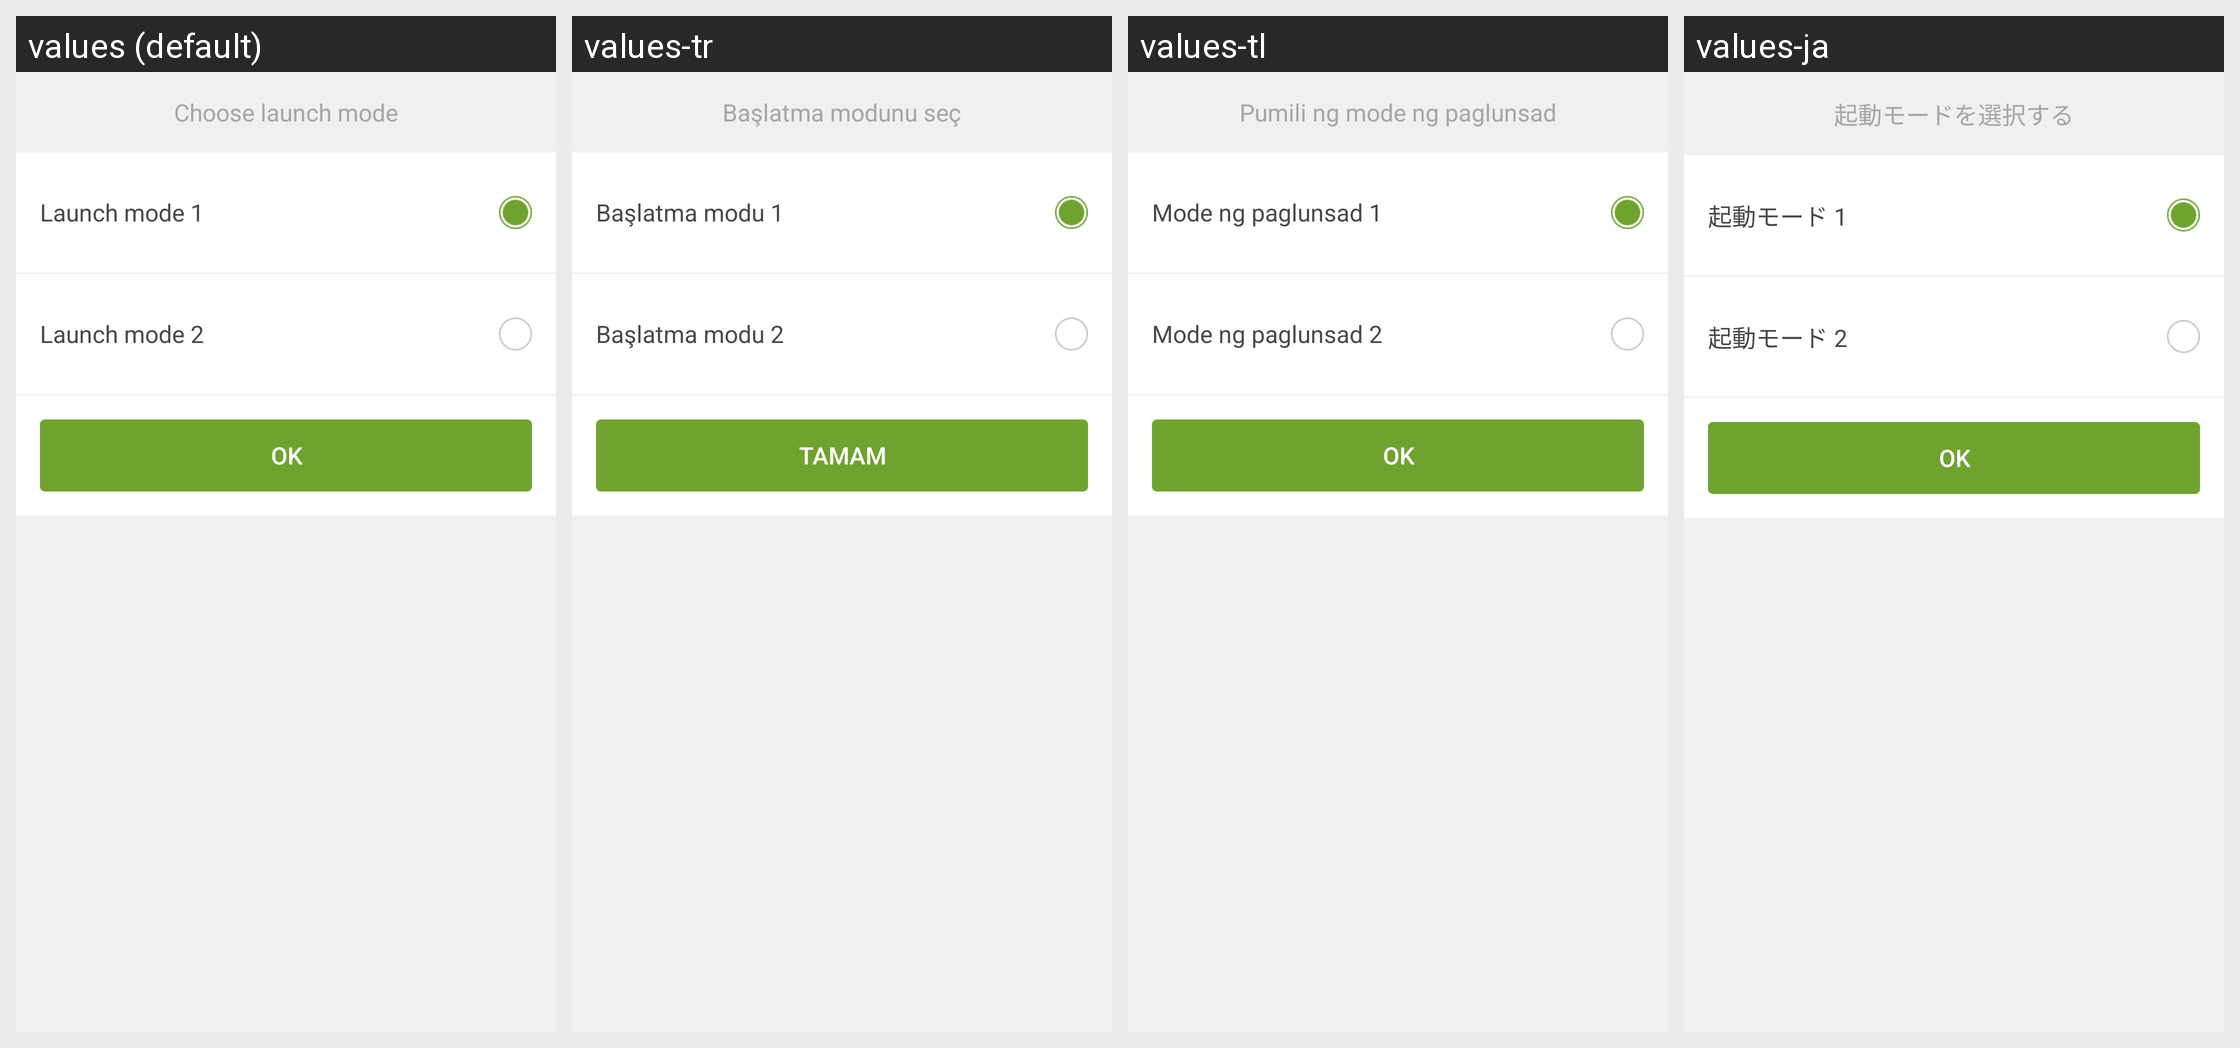

The same Android screen rendered under several of its app's locales, left to right. List the strings drawn on it with the default value and each locale's translation.
Android screen res/layout/dialog_launch_mode_select.xml rendered under 4 locales, left to right: values (default), values-tr, values-tl, values-ja. Device: Nexus 5 (rendered at 1080×1920; each locale shown at half size, 540×960, under a caption strip naming it); theme AppTheme.
Other locales in the repository, not shown: values-af, values-ar, values-bg, values-bn, values-ca, values-cs, values-da, values-de, values-el, values-en, values-en-rGB, values-es, values-fa, values-fi, values-fr, values-gu, values-hi, values-hr, values-hu, values-in, values-it, values-iw, values-kn, values-ko, values-mr, values-ms, values-nb, values-nl, values-pa, values-pl, values-pt, values-pt-rPT, values-ro, values-ru, values-sk, values-sr, values-sv, values-sw, values-ta, values-th, values-uk, values-ur, values-vi, values-zh, values-zh-rCN, values-zh-rHK, values-zh-rTW.
Strings drawn on this screen, with the default value and each locale's value (text and hints the layout hard-codes, and strings that could not be matched under every locale, appear in the picture but are not listed):

dialog_launch_mode_title
  values: Choose launch mode
  values-tr: Başlatma modunu seç
  values-tl: Pumili ng mode ng paglunsad
  values-ja: 起動モードを選択する

launch_mode_1
  values: Launch mode 1
  values-tr: Başlatma modu 1
  values-tl: Mode ng paglunsad 1
  values-ja: 起動モード 1

launch_mode_2
  values: Launch mode 2
  values-tr: Başlatma modu 2
  values-tl: Mode ng paglunsad 2
  values-ja: 起動モード 2

ok_txt
  values: OK
  values-tr: Tamam
  values-tl: OK
  values-ja: OK
